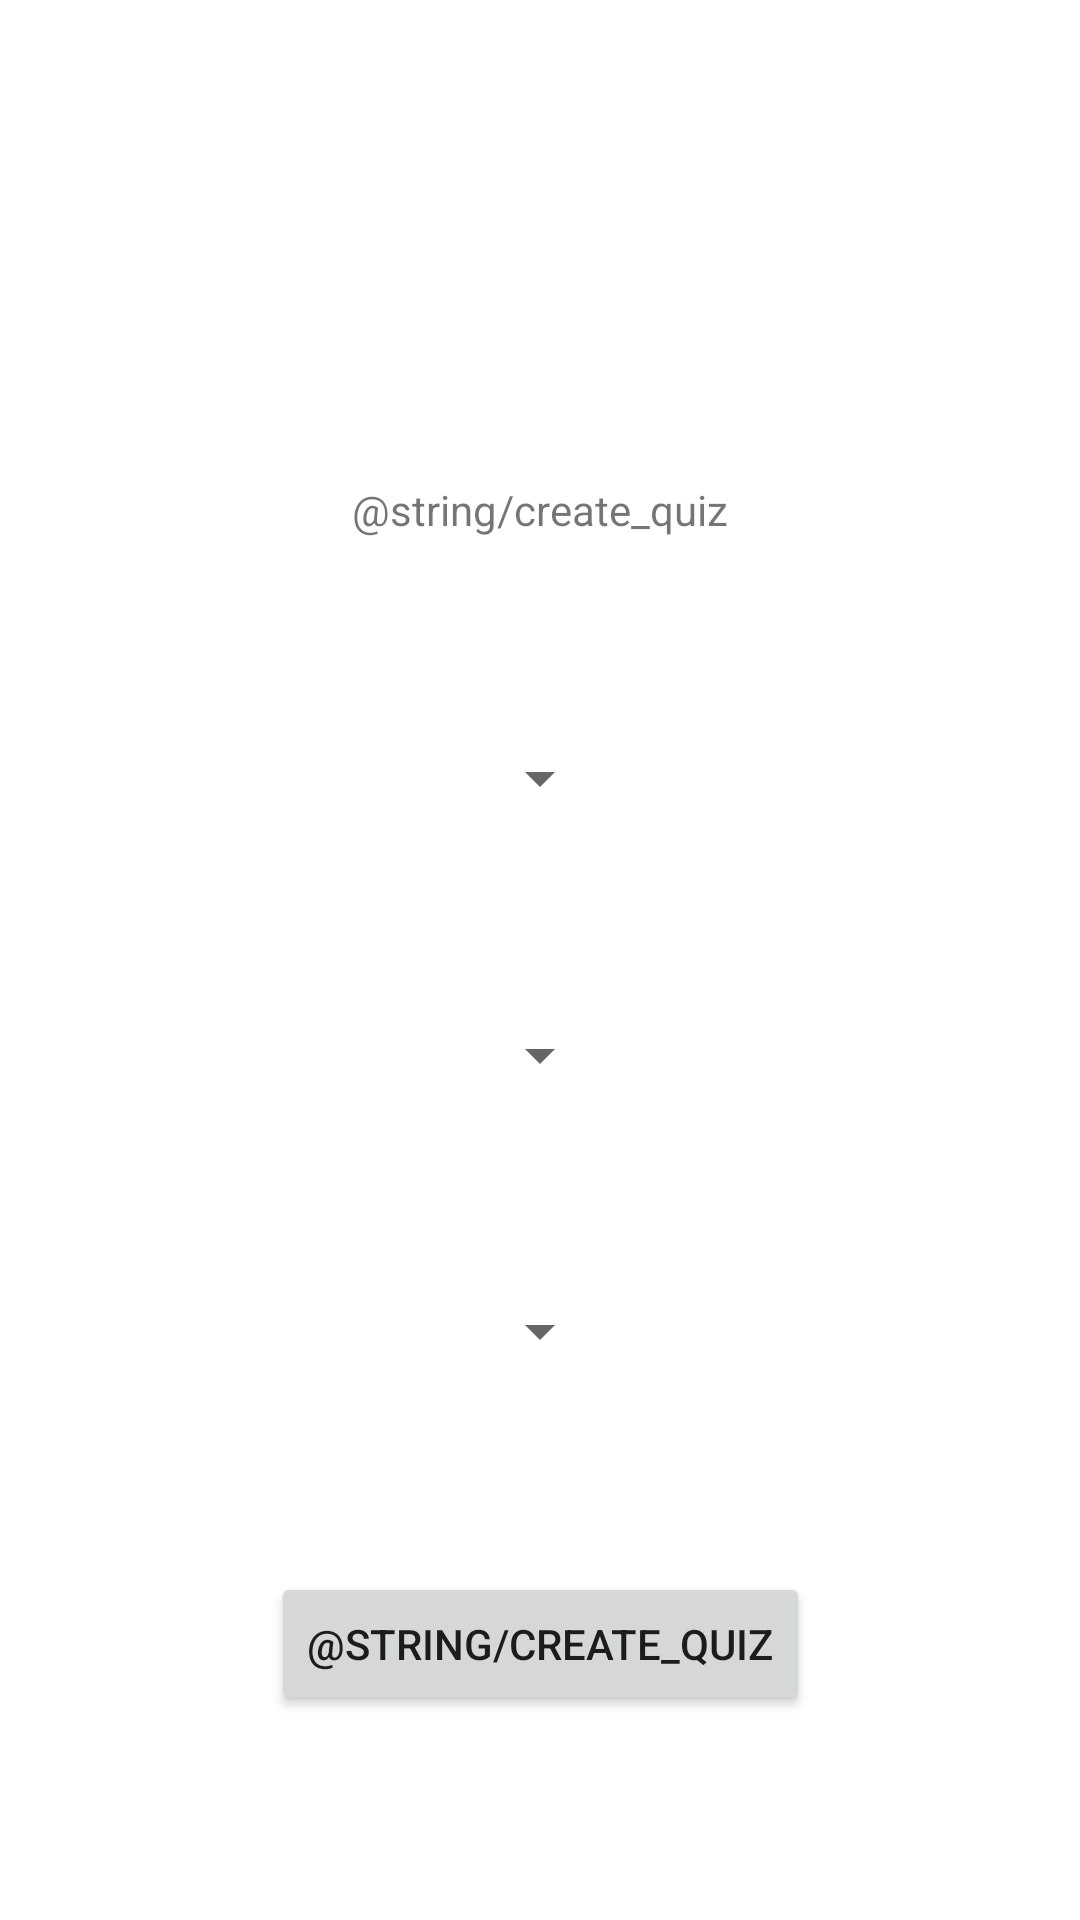

Here is an Android app screen rendered from its layout file. Give the layout XML and the strings, colors and styles it references.
<!-- AndroidManifest.xml: application theme Theme.AppDevProject -->
<!-- res/layout/fragment_createquiz.xml -->
<?xml version="1.0" encoding="utf-8"?>
<androidx.constraintlayout.widget.ConstraintLayout xmlns:android="http://schemas.android.com/apk/res/android"
    xmlns:app="http://schemas.android.com/apk/res-auto"
    xmlns:tools="http://schemas.android.com/tools"
    android:layout_width="match_parent"
    android:layout_height="match_parent">

    <TextView
        android:id="@+id/textView"
        android:layout_width="wrap_content"
        android:layout_height="wrap_content"
        android:text="@string/create_quiz"
        app:layout_constraintBottom_toTopOf="@+id/spinnerCategory"
        app:layout_constraintEnd_toEndOf="parent"
        app:layout_constraintStart_toStartOf="parent"
        app:layout_constraintTop_toTopOf="parent" />

    <Spinner
        android:id="@+id/spinnerAmount"
        android:layout_width="wrap_content"
        android:layout_height="wrap_content"
        app:layout_constraintBottom_toTopOf="@+id/spinnerCategory"
        app:layout_constraintEnd_toEndOf="parent"
        app:layout_constraintStart_toStartOf="parent"
        app:layout_constraintTop_toBottomOf="@+id/textView" />

    <Spinner
        android:id="@+id/spinnerCategory"
        android:layout_width="wrap_content"
        android:layout_height="wrap_content"
        app:layout_constraintBottom_toTopOf="@+id/spinnerDifficulty"
        app:layout_constraintEnd_toEndOf="parent"
        app:layout_constraintStart_toStartOf="parent"
        app:layout_constraintTop_toBottomOf="@+id/spinnerAmount" />

    <Spinner
        android:id="@+id/spinnerDifficulty"
        android:layout_width="wrap_content"
        android:layout_height="wrap_content"
        app:layout_constraintBottom_toTopOf="@+id/createQuizButton"
        app:layout_constraintEnd_toEndOf="parent"
        app:layout_constraintStart_toStartOf="parent"
        app:layout_constraintTop_toBottomOf="@+id/spinnerCategory" />

    <Button
        android:id="@+id/createQuizButton"
        android:layout_width="wrap_content"
        android:layout_height="wrap_content"
        android:text="@string/create_quiz"
        app:layout_constraintBottom_toBottomOf="parent"
        app:layout_constraintEnd_toEndOf="parent"
        app:layout_constraintStart_toStartOf="parent"
        app:layout_constraintTop_toBottomOf="@+id/spinnerDifficulty" />
</androidx.constraintlayout.widget.ConstraintLayout>
<!-- resources referenced by this layout -->
<resources>
  <style name="Theme.AppDevProject" parent="Theme.MaterialComponents.DayNight.DarkActionBar">
          
          <item name="colorPrimary">@color/purple_500</item>
          <item name="colorPrimaryVariant">@color/purple_700</item>
          <item name="colorOnPrimary">@color/white</item>
          
          <item name="colorSecondary">@color/teal_200</item>
          <item name="colorSecondaryVariant">@color/teal_700</item>
          <item name="colorOnSecondary">@color/black</item>
          
          <item name="android:statusBarColor">?attr/colorPrimaryVariant</item>
          
      </style>
  <color name="purple_500">#FF6200EE</color>
  <color name="purple_700">#FF3700B3</color>
  <color name="white">#FFFFFFFF</color>
  <color name="teal_200">#FF03DAC5</color>
  <color name="teal_700">#FF018786</color>
  <color name="black">#FF000000</color>
</resources>
